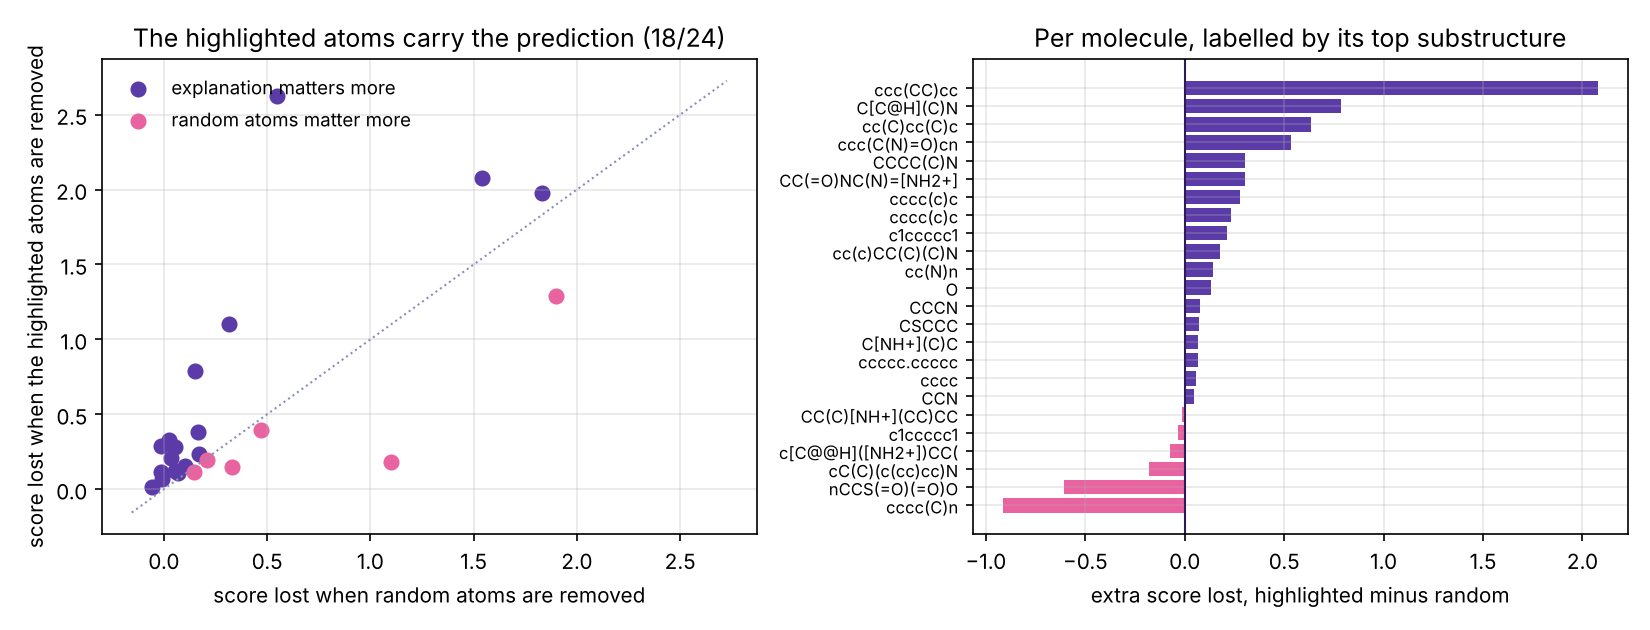

The file beside this chart, header and first rows:
smiles, label, score, n_atoms, n_removed, top_substructure, top_atoms, bits_top_atoms, random_atoms, bits_random_atoms, gap
CCCCCS(=O)(=O)C[C@@H](NC(=O)c1cccnc1)C(=…, 1, 1.552, 45, 9, ccc(C(N)=O)cn, 2.075, 43, 1.542, 47, 0.5332
CN1C(=[NH2+])NC(c2ccccc2)(c2ccccc2)C1=O, 1, -1.49, 20, 4, ccccc.ccccc, 0.2345, 18, 0.1696, 15, 0.06494
COc1cccc(-c2cccc(C3(c4ccccc4)NC(=[NH2+])…, 1, -1.459, 28, 5, c1ccccc1, 0.3794, 18, 0.1647, 19, 0.2147
CN(C(=O)CCc1cc2ccccc2nc1N)C1CCCCC1, 1, -1.458, 23, 4, cccc(c)c, 0.3055, 18, 0.02519, 25, 0.2803
CN1C(=N)N[C@](C)([C@@H]2C[C@H]2c2ccccc2)…, 0, -1.456, 19, 3, O, 0.1149, 15, -0.01586, 24, 0.1308
CC(=O)N[C@@H](Cc1ccccc1)[C@H](O)C[NH2+][…, 1, -1.404, 32, 6, c[C@@H]([NH2+])CC(C)(C)C, 0.398, 19, 0.4721, 34, -0.07411
Nc1ccc2ccccc2n1, 0, -1.393, 11, 2, cccc, 0.1565, 15, 0.1019, 14, 0.0546
CCC(C)C1(NC(C)=O)CCN(C(CCc2ccccc2)C(=O)N…, 1, 1.391, 51, 10, cccc(C)n, 0.1846, 32, 1.1, 47, -0.9158
CC1(c2cccc(NC(=O)c3ccc(Cl)cn3)c2)N=C(N)c…, 0, -1.384, 27, 5, cC(C)(c(cc)cc)N, 0.1478, 27, 0.328, 30, -0.1802
Nc1nc2ccccc2nc1N1CCCC1, 0, -1.381, 16, 3, c1ccccc1, 0.1123, 8, 0.1442, 20, -0.03189
CCC[N@H+]1CCC[C@@]12CCN([C@@H](C)C(=O)N[…, 1, -1.376, 40, 8, C[C@H](C)N, 1.104, 42, 0.3163, 43, 0.7875
C[NH+]1CC(N)=NC(C)(c2cccc(NC(=O)c3ccc(Cl…, 1, -1.374, 25, 5, C[NH+](C)C, 0.121, 26, 0.05204, 34, 0.06893
Cc1cc2cc(n1)NCCCCOc1cccc(c1)CC(C(O)C[NH2…, 1, -1.36, 38, 7, cc(C)cc(C)c, 0.7887, 32, 0.1516, 46, 0.6371
CN(C(=O)CCC(C1CCCCC1)N1Cc2cc(Oc3ccccc3)c…, 1, -1.36, 37, 7, CCCC(C)N, 0.328, 37, 0.02334, 42, 0.3047
NC1=NC(c2ccccc2)(C2CCCCC2)C(=O)N1CC1CCC(…, 0, -1.353, 29, 5, CCN, 0.1112, 21, 0.06601, 31, 0.04517
CC1(C)Cc2ccccc2/C(=[NH+]/[C@@H](Cc2ccccc…, 0, -1.339, 24, 4, cc(c)CC(C)(C)N, 0.2089, 17, 0.03351, 9, 0.1754
CS(=O)(=O)N(c1cccc(C(=O)NC(Cc2ccccc2)C(O…, 0, 1.334, 43, 8, cc(N)n, 1.974, 39, 1.829, 50, 0.1445
CCCOc1ccc(-c2csc(-c3ccccc3Cl)c2CC(=O)NC(…, 0, -1.333, 29, 5, CC(=O)NC(N)=[NH2+], 0.2911, 25, -0.01265, 30, 0.3037
C#CC[NH2+]C[C@@H](O)C(Cc1ccccc1)NC(=O)c1…, 0, 1.323, 35, 7, nCCS(=O)(=O)O, 1.291, 34, 1.898, 45, -0.6071
CCC(C)C1(NC(C)=O)CCN(C(CCc2ccccc2)C(=O)N…, 1, 1.315, 50, 10, ccc(CC)cc, 2.626, 43, 0.5493, 58, 2.077
Nc1nc2ccccc2cc1CCC(=O)NCC1CCCCC1, 1, -1.313, 23, 4, cccc(c)c, 0.2842, 16, 0.05396, 26, 0.2303
COc1ccc([C@]2(C)CCSC(N)=N2)cc1, 0, -1.311, 16, 3, CSCCC, 0.01658, 14, -0.05591, 20, 0.07249
CCCN1C(=O)OC[C@@H]1Cc1cc(C[C@@H]2CS(=O)(…, 0, -1.31, 38, 7, CCCN, 0.06785, 26, -0.01006, 50, 0.07791
CCN1CC[NH+]2CCS(=O)(=O)N(C)C3C=C(C(=O)NC…, 1, -1.31, 45, 9, CC(C)[NH+](CC)CC, 0.1972, 35, 0.2105, 57, -0.01323
